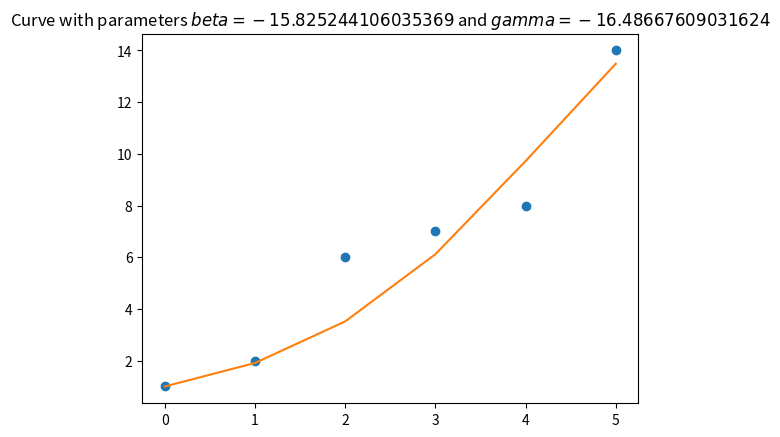

Recreate this plot in Python.
import matplotlib.pyplot as plt
import numpy
from scipy import integrate, optimize


# https://stackoverflow.com/questions/34422410/fitting-sir-model-based-on-least-squares


class SIRModel:
    def __init__(self, daily_deaths, daily_births, population, y_data, t_data):
        # Initial conditions
        self.population = population
        self.death_rate = daily_deaths / population
        self.birth_rate = daily_births / population
        self.I0 = y_data[0]
        self.y = numpy.array(y_data)
        self.t = numpy.array(t_data)
        self.I0 = y_data[0]
        self.S0 = population
        self.R0 = 0.00
        pass

    def model(self, y, t, beta, gamma):
        """
        Model to use, currently the basic SIR model. Our ODEs are autonomous and
        so have no dependence on t.
        :param y:(float,float,float) - Tuple containing previous values for S,I,R
        :param t: int - Time at which to calculate model
        :param beta: float - Infectivity parameter
        :param gamma: float -  Recovery rate parameter
        :return: (float, float, float) - Tuple containing new values for S,I,R
        """
        s = self.birth_rate * self.population - self.death_rate * y[0] - beta * y[0] * y[1] / self.population
        i = beta * y[0] * y[1] / self.population - gamma * y[1] - self.death_rate * y[1]
        r = gamma * y[1] - self.death_rate * y[2]
        return s, i, r

    def calculate_curve(self, t, beta, gamma):
        """
        Calculate model at given value(s), given parameters
        :param t: int
        :param beta: float
        :param gamma: float
        :return:
        """
        return integrate.odeint(self.model, (self.S0, self.I0, self.R0), t, args=(beta, gamma))[:, 1]

    def fit(self):
        """
        Find least squares best fit of parameters and plot
        :return:
        """
        popt, pcov = optimize.curve_fit(self.calculate_curve, self.t, self.y)
        fitted = self.calculate_curve(self.t, *popt)

        plt.plot(self.t, self.y, 'o')
        plt.plot(self.t, fitted)
        plt.title(f"Curve with parameters $beta = {popt[0]}$ and $gamma = {popt[1]}$")
        plt.show()


# Driver code
y_driver = [1, 2, 6, 7, 8, 14]
t_driver = [0, 1, 2, 3, 4, 5]
sir_model = SIRModel(10, 25, 20000, y_driver, t_driver)
sir_model.fit()
